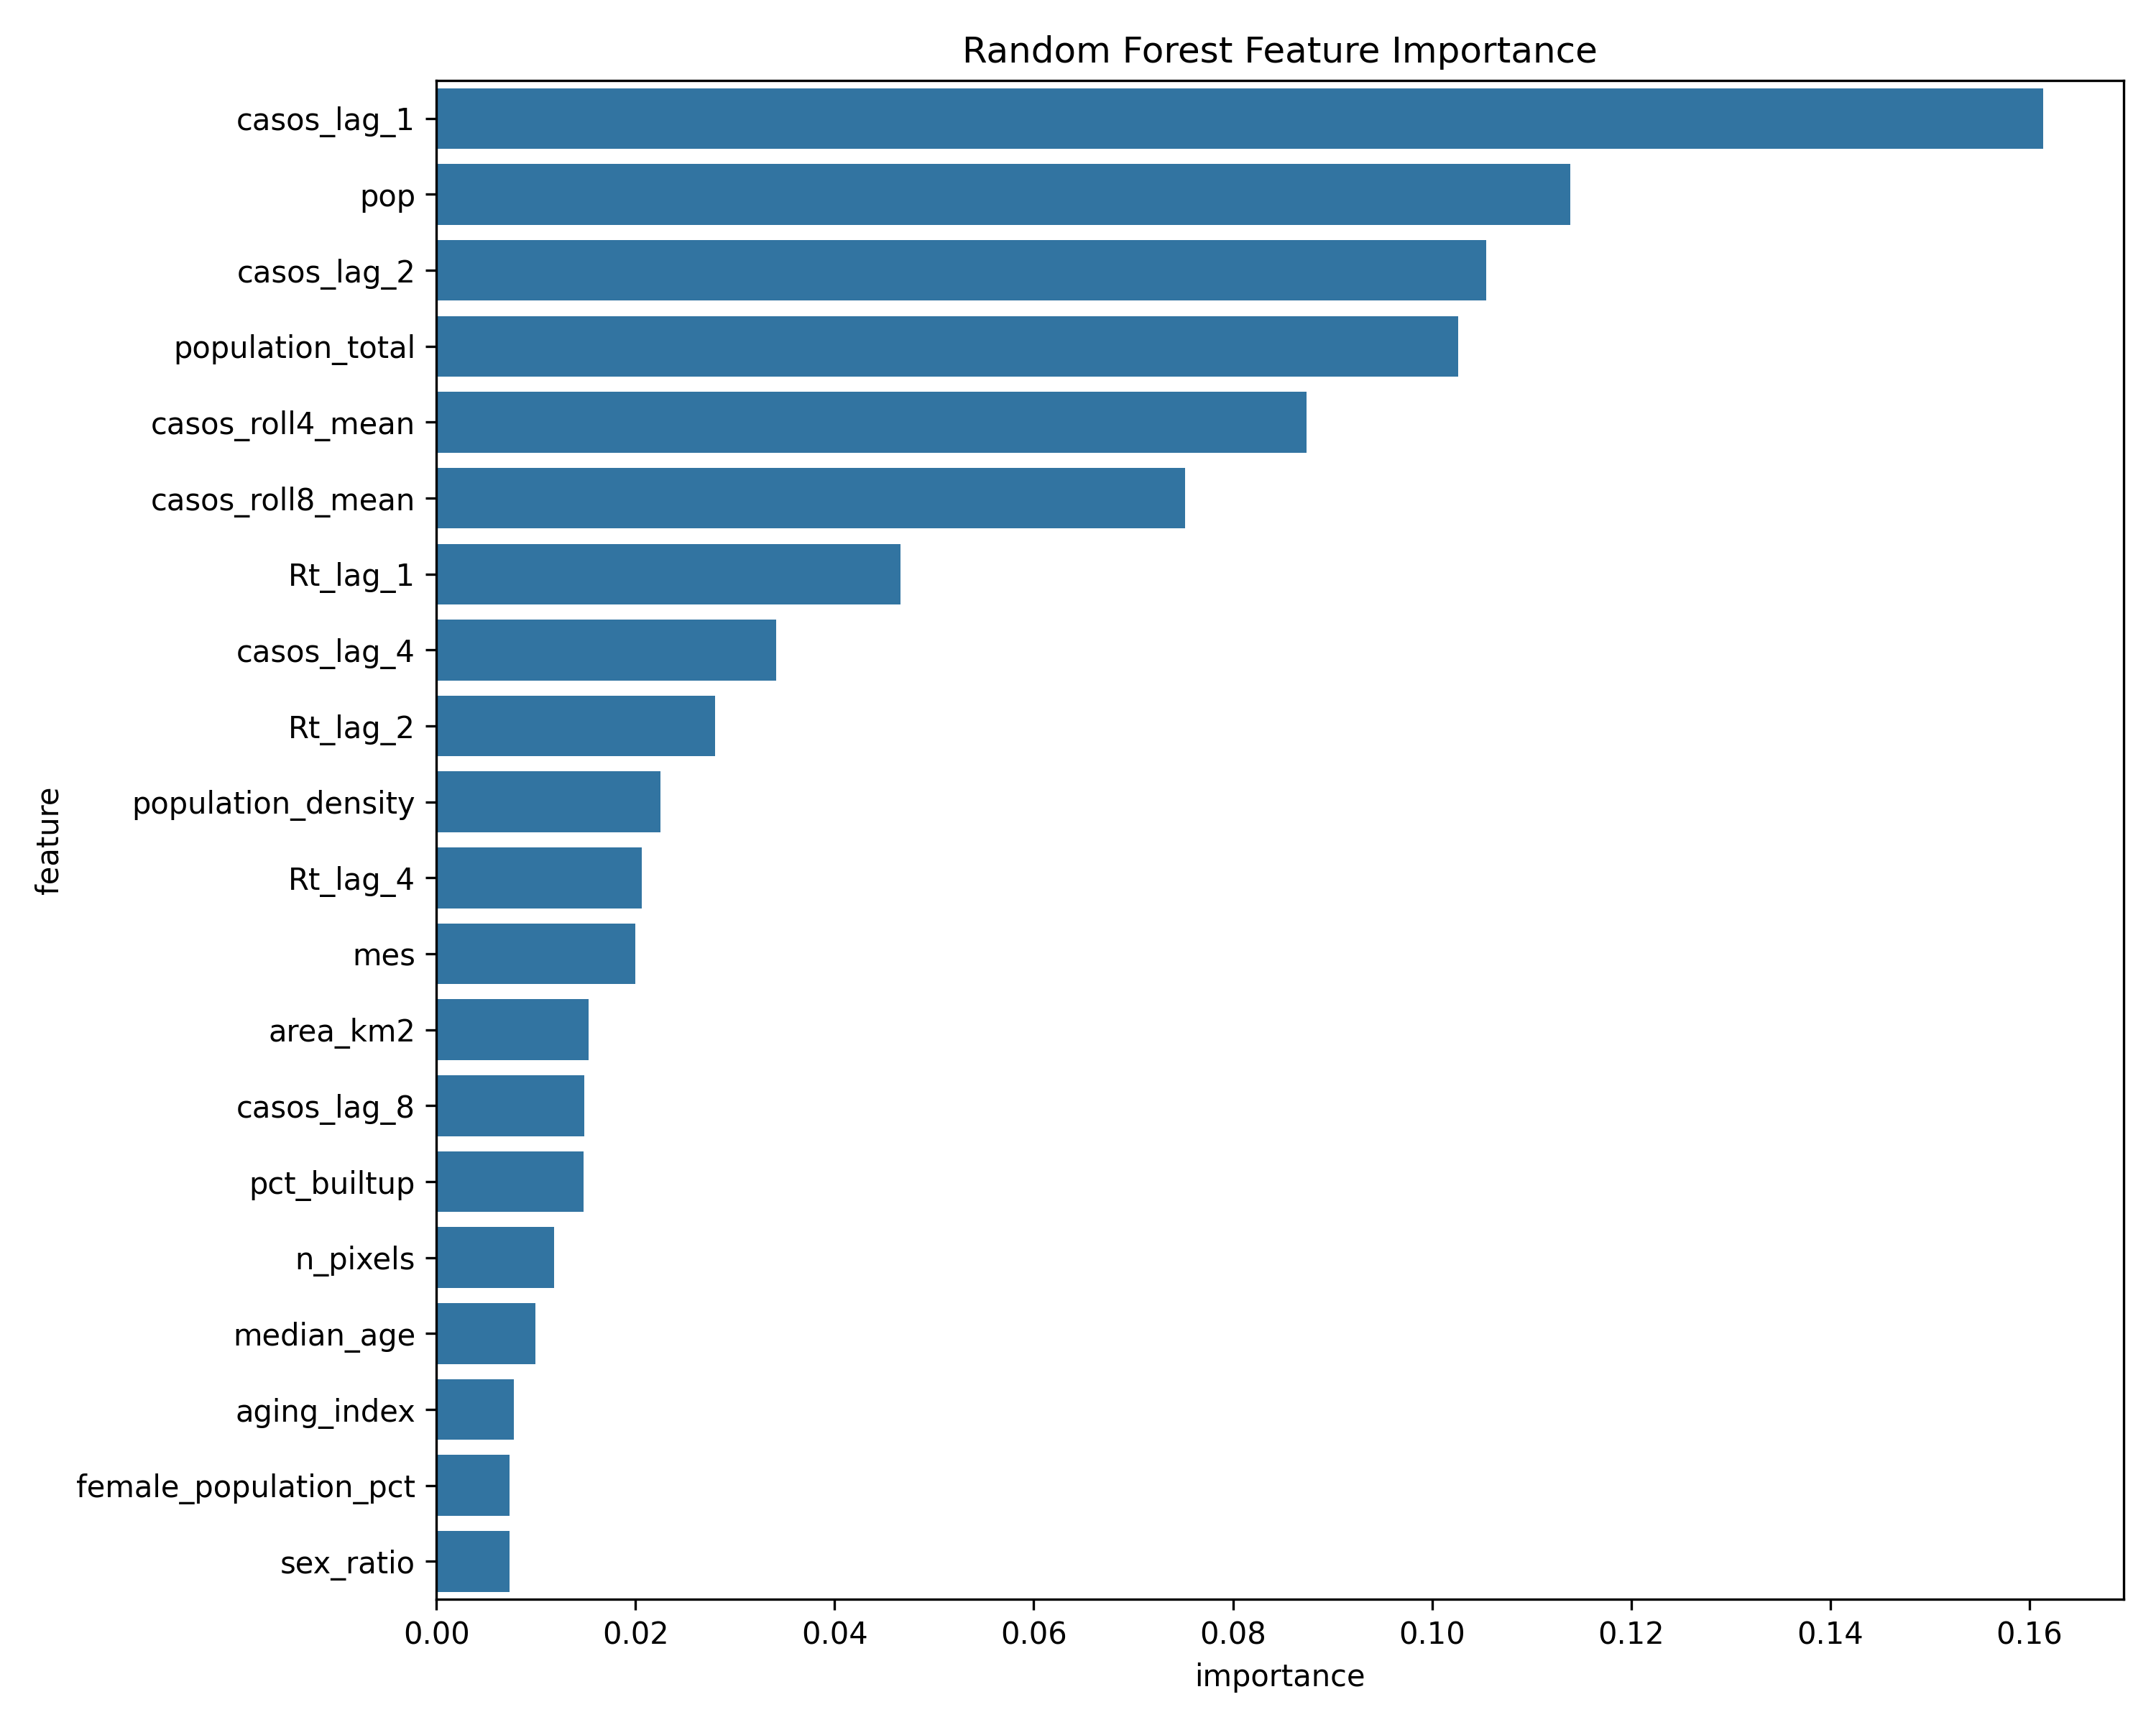

Data behind this chart, as committed beside it:
feature, importance
casos_lag_1, 0.1614
pop, 0.1139
casos_lag_2, 0.1055
population_total, 0.1026
casos_roll4_mean, 0.0874
casos_roll8_mean, 0.07523
Rt_lag_1, 0.04662
casos_lag_4, 0.0341
Rt_lag_2, 0.02796
population_density, 0.02248
Rt_lag_4, 0.02064
mes, 0.01998
area_km2, 0.01528
casos_lag_8, 0.01484
pct_builtup, 0.01475
n_pixels, 0.01182
median_age, 0.009982
aging_index, 0.007798
female_population_pct, 0.007365
sex_ratio, 0.007328
male_population_pct, 0.006941
nino34, 0.006919
pct_cropland, 0.006405
EVI_mean, 0.005108
pct_wetland, 0.004527
pct_bare_sparse, 0.004466
precip_roll8_sum, 0.003831
elev_mean, 0.003525
LST_Night_mean, 0.002785
soi, 0.002718
pct_shrubland, 0.00257
LST_Day_mean, 0.002446
precip_roll4_sum, 0.002365
tempmed_roll8_mean, 0.002364
elev_max, 0.002198
tempmed_roll4_mean, 0.002197
pct_tree_cover, 0.002165
NDVI_mean, 0.002071
NDVI_std, 0.002025
garbage_collection_pct, 0.001886
elev_min, 0.0018
water_supply_pct, 0.001688
sewage_pct, 0.00168
LST_Day_std, 0.00154
tempmin, 0.001393
n_tiles, 0.001175
precip_total_semana_lag_4, 0.001146
tempmed_lag_1, 0.001134
LST_Night_std, 0.00105
EVI_std, 0.001026
pct_water, 0.0009465
tempmed, 0.0009276
pct_grassland, 0.000921
precip_total_semana_lag_1, 0.0008562
tempmed_lag_4, 0.0007738
tempmax, 0.0007596
precip_total_semana, 0.000651
umidmin, 0.0006131
umidmed_lag_4, 0.0005598
precip_max_semana, 0.0005259
... 6 more rows
